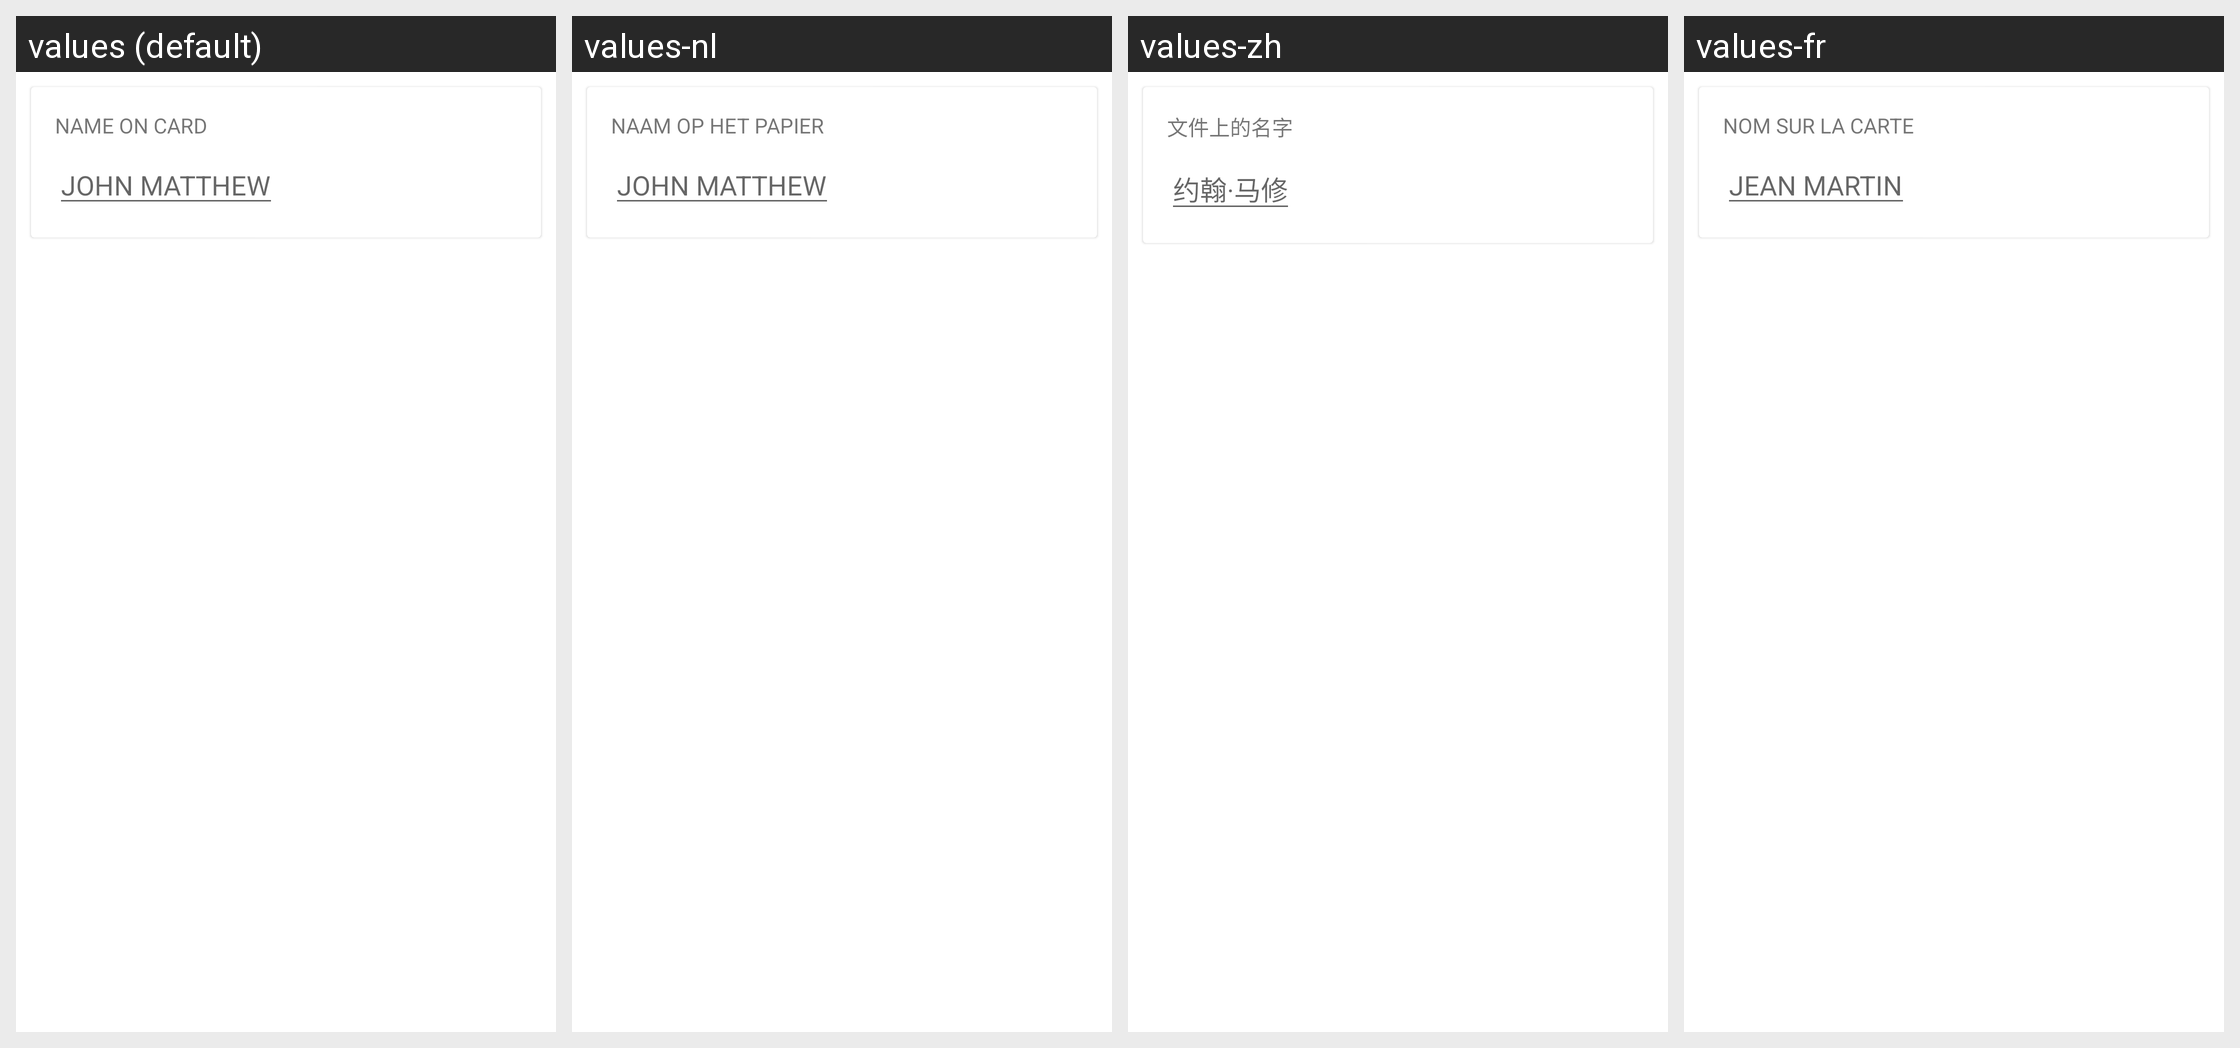

The same Android screen rendered under several of its app's locales, left to right. List the strings drawn on it with the default value and each locale's translation.
Android screen res/layout/lyt_card_holder_name.xml rendered under 4 locales, left to right: values (default), values-nl, values-zh, values-fr. Device: Nexus 5 (rendered at 1080×1920; each locale shown at half size, 540×960, under a caption strip naming it); theme Theme.MaterialComponents.DayNight.NoActionBar.
Other locales in the repository, not shown: values-ar, values-de, values-es, values-hi, values-it, values-iw, values-kn, values-mr, values-pt, values-pt-rBR.
Strings drawn on this screen, with the default value and each locale's value (text and hints the layout hard-codes, and strings that could not be matched under every locale, appear in the picture but are not listed):

name_on_card
  values: NAME ON CARD
  values-nl: NAAM OP HET PAPIER
  values-zh: 文件上的名字
  values-fr: NOM SUR LA CARTE

card_holder_name_sample
  values: JOHN MATTHEW
  values-nl: JOHN MATTHEW
  values-zh: 约翰·马修
  values-fr: JEAN MARTIN
